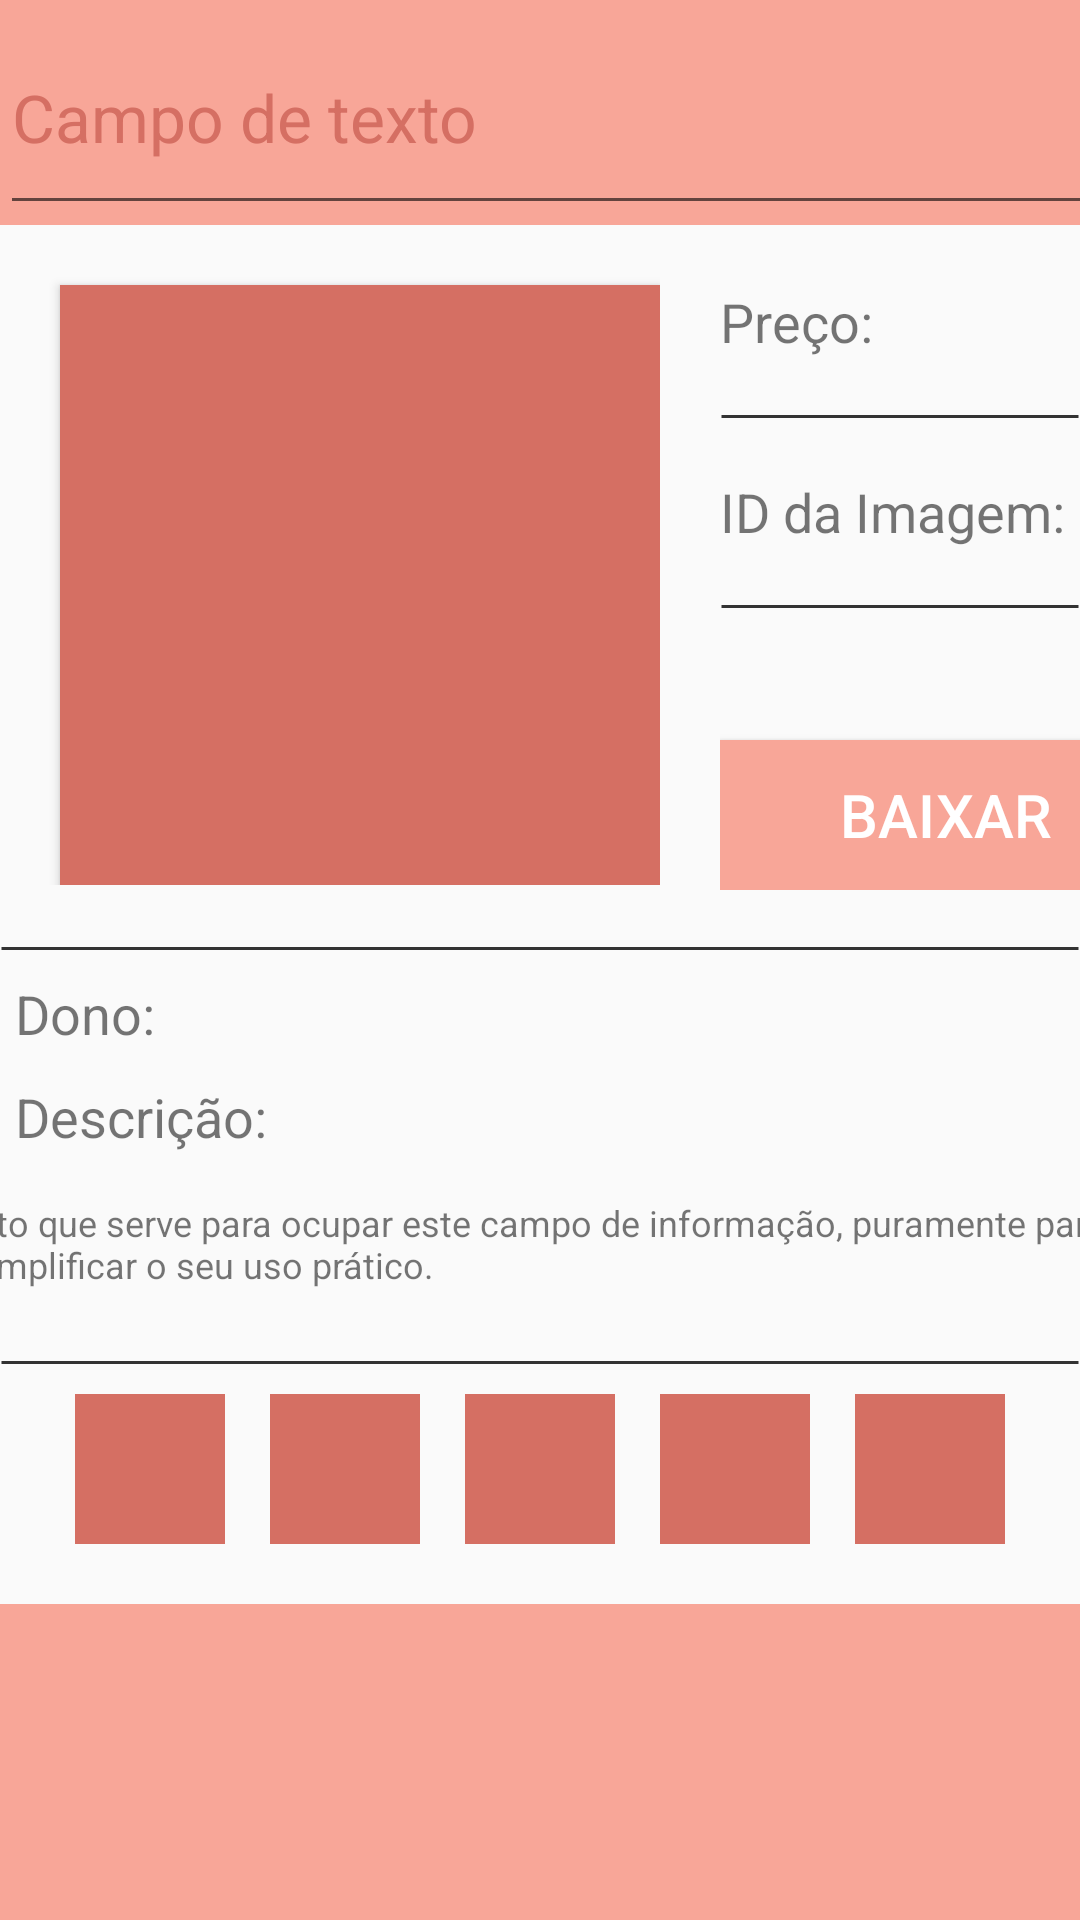

Here is an Android app screen rendered from its layout file. Give the layout XML and the strings, colors and styles it references.
<!-- AndroidManifest.xml: application theme AppTheme -->
<!-- res/layout/activity_dados.xml -->
<?xml version="1.0" encoding="utf-8"?>
<LinearLayout xmlns:android="http://schemas.android.com/apk/res/android"
    xmlns:app="http://schemas.android.com/apk/res-auto"
    xmlns:tools="http://schemas.android.com/tools"
    android:layout_width="match_parent"
    android:layout_height="match_parent"
    android:orientation="vertical"
    tools:context=".Dados">

    <LinearLayout
        android:layout_gravity="center"
        android:layout_width="match_parent"
        android:layout_height="wrap_content"
        android:orientation="vertical"
        android:background="@color/colorCustomBar">

        <EditText
            android:textColor="@color/colorCustomPrimary"
            android:textColorHint="@color/colorCustomPrimary"
            android:textSize="22dp"
            android:drawableRight="@drawable/ic_search"
            android:hint="Campo de texto"
            android:layout_width="400dp"
            android:layout_height="75dp" />

    </LinearLayout>

    <LinearLayout
        android:layout_width="wrap_content"
        android:layout_height="wrap_content"
        android:orientation="horizontal"
        >

    <LinearLayout
        android:layout_width="match_parent"
        android:layout_height="wrap_content"
        android:orientation="vertical">

        <Button
            android:layout_marginTop="20dp"
            android:layout_marginLeft="20dp"
            android:layout_width="200dp"
            android:layout_height="200dp"
            android:background="@color/colorCustomPrimary"/>

    </LinearLayout>

        <LinearLayout
            android:layout_marginTop="20dp"
            android:layout_marginLeft="20dp"
            android:layout_width="match_parent"
            android:layout_height="wrap_content"
            android:orientation="vertical">

            <TextView
                android:layout_marginBottom="10dp"
                android:textSize="18sp"
                android:layout_width="wrap_content"
                android:layout_height="wrap_content"
                android:text="Preço: "/>

            <TextView
                android:layout_width="match_parent"
                android:layout_height="wrap_content"
                android:background="@drawable/borda"
                />

            <TextView
                android:layout_marginBottom="10dp"
                android:layout_marginTop="10dp"
                android:textSize="18sp"
                android:layout_width="wrap_content"
                android:layout_height="wrap_content"
                android:text="ID da Imagem: "/>

            <TextView
                android:layout_width="match_parent"
                android:layout_height="wrap_content"
                android:background="@drawable/borda"
                android:layout_marginBottom="35dp"
                />

            <Button
                android:background="@color/colorCustomBar"
                android:textColor="@color/colorCustomText"
                android:textSize="20sp"
                android:text="BAIXAR"
                android:layout_width="150dp"
                android:layout_height="50dp" />



        </LinearLayout>


    </LinearLayout>

    <LinearLayout
        android:layout_width="match_parent"
        android:layout_height="wrap_content"
        android:orientation="vertical">

        <TextView
            android:layout_marginTop="10dp"
            android:layout_width="match_parent"
            android:layout_height="wrap_content"
            android:background="@drawable/borda"/>

        <TextView
            android:layout_marginLeft="5dp"
            android:layout_marginBottom="10dp"
            android:textSize="18sp"
            android:layout_width="match_parent"
            android:layout_height="wrap_content"
            android:text="Dono: "
            />

        <TextView
            android:layout_marginLeft="5dp"
            android:textSize="18sp"
            android:layout_width="match_parent"
            android:layout_height="wrap_content"
            android:text="Descrição: "
            android:layout_marginBottom="15dp"/>

        <TextView
            android:layout_gravity="center"
            android:layout_marginBottom="15dp"
            android:textSize="12dp"
            android:layout_width="400dp"
            android:layout_height="wrap_content"
            android:text="Texto que serve para ocupar este campo de informação, puramente para exemplificar o seu uso prático."/>

        <TextView
            android:layout_width="match_parent"
            android:layout_height="wrap_content"
            android:background="@drawable/borda"
            android:layout_marginBottom="1dp"
            />


    </LinearLayout>

    <LinearLayout
        android:layout_gravity="center"
        android:layout_width="wrap_content"
        android:layout_height="wrap_content"
        android:orientation="horizontal"
        android:layout_marginBottom="20dp">

        <View
            android:background="@color/colorCustomPrimary"
            android:layout_width="50dp"
            android:layout_height="50dp"/>

        <View
            android:layout_marginLeft="15dp"
            android:background="@color/colorCustomPrimary"
            android:layout_width="50dp"
            android:layout_height="50dp"/>

        <View
            android:layout_marginLeft="15dp"
            android:background="@color/colorCustomPrimary"
            android:layout_width="50dp"
            android:layout_height="50dp"/>

        <View
            android:layout_marginLeft="15dp"
            android:background="@color/colorCustomPrimary"
            android:layout_width="50dp"
            android:layout_height="50dp"/>

        <View
            android:layout_marginLeft="15dp"
            android:background="@color/colorCustomPrimary"
            android:layout_width="50dp"
            android:layout_height="50dp"
            />

    </LinearLayout>

    <LinearLayout
        android:layout_width="match_parent"
        android:layout_height="match_parent"
        android:background="@color/colorCustomBar"></LinearLayout>


</LinearLayout>
<!-- resources referenced by this layout -->
<resources>
  <color name="colorCustomBar">#F8A698</color>
  <color name="colorCustomPrimary">#D56F63</color>
  <color name="colorCustomText">#FFFFFF</color>
  <!-- drawable borda (drawable) -->
  <?xml version="1.0" encoding="utf-8"?>
  <shape android:shape="line" xmlns:android="http://schemas.android.com/apk/res/android">
  
      <stroke android:width="1dp" android:color="#323232" />
      <corners android:radius="50dp"/>
  
  
  </shape>
  <!-- drawable ic_search (drawable) -->
  <vector android:height="40dp" android:tint="#323232"
      android:viewportHeight="24.0" android:viewportWidth="24.0"
      android:width="40dp" xmlns:android="http://schemas.android.com/apk/res/android">
      <path android:fillColor="#FF000000" android:pathData="M15.5,14h-0.79l-0.28,-0.27C15.41,12.59 16,11.11 16,9.5 16,5.91 13.09,3 9.5,3S3,5.91 3,9.5 5.91,16 9.5,16c1.61,0 3.09,-0.59 4.23,-1.57l0.27,0.28v0.79l5,4.99L20.49,19l-4.99,-5zM9.5,14C7.01,14 5,11.99 5,9.5S7.01,5 9.5,5 14,7.01 14,9.5 11.99,14 9.5,14z"/>
  </vector>
  <style name="AppTheme" parent="Theme.AppCompat.Light.NoActionBar">
          
          <item name="colorPrimary">@color/colorCustomPrimary</item>
          <item name="colorPrimaryDark">@color/colorCustomSecondary</item>
          <item name="colorAccent">@color/colorAccent</item>
      </style>
  <color name="colorCustomSecondary">#ba6056</color>
  <color name="colorAccent">#D81B60</color>
</resources>
